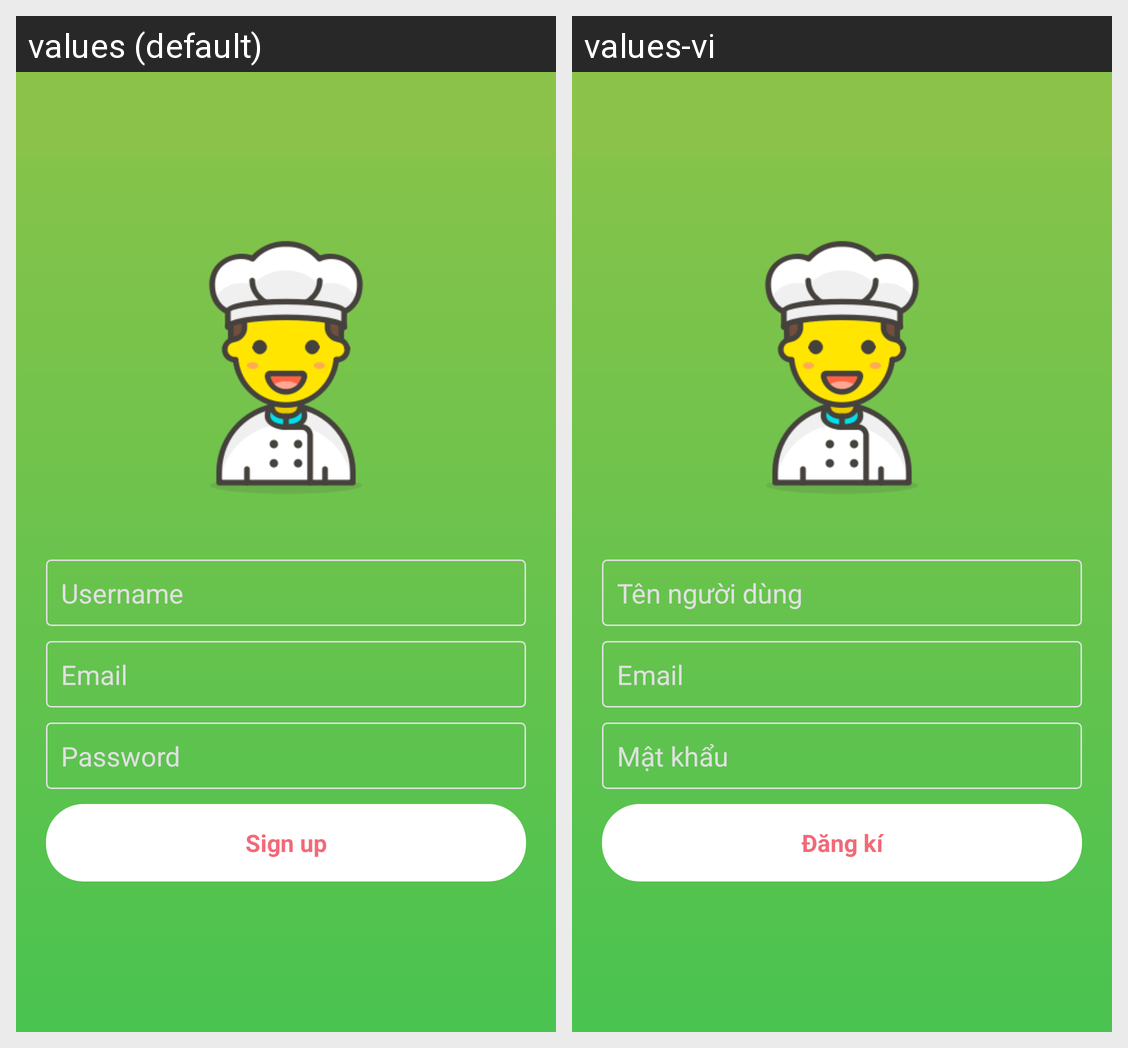

For this localized Android screen grid, give each drawn string resource with its value in every locale shown.
Android screen res/layout/activity_sign_up_account.xml rendered under 2 locales, left to right: values (default), values-vi. Device: Nexus 5 (rendered at 1080×1920; each locale shown at half size, 540×960, under a caption strip naming it); theme AppTheme.
Strings drawn on this screen, with the default value and each locale's value (text and hints the layout hard-codes, and strings that could not be matched under every locale, appear in the picture but are not listed):

usernameregister
  values: Username
  values-vi: Tên người dùng

emailregister
  values: Email
  values-vi: Email  [not translated; the default value is used]

passwordregister
  values: Password
  values-vi: Mật khẩu

signupregister
  values: Sign up
  values-vi: Đăng kí
